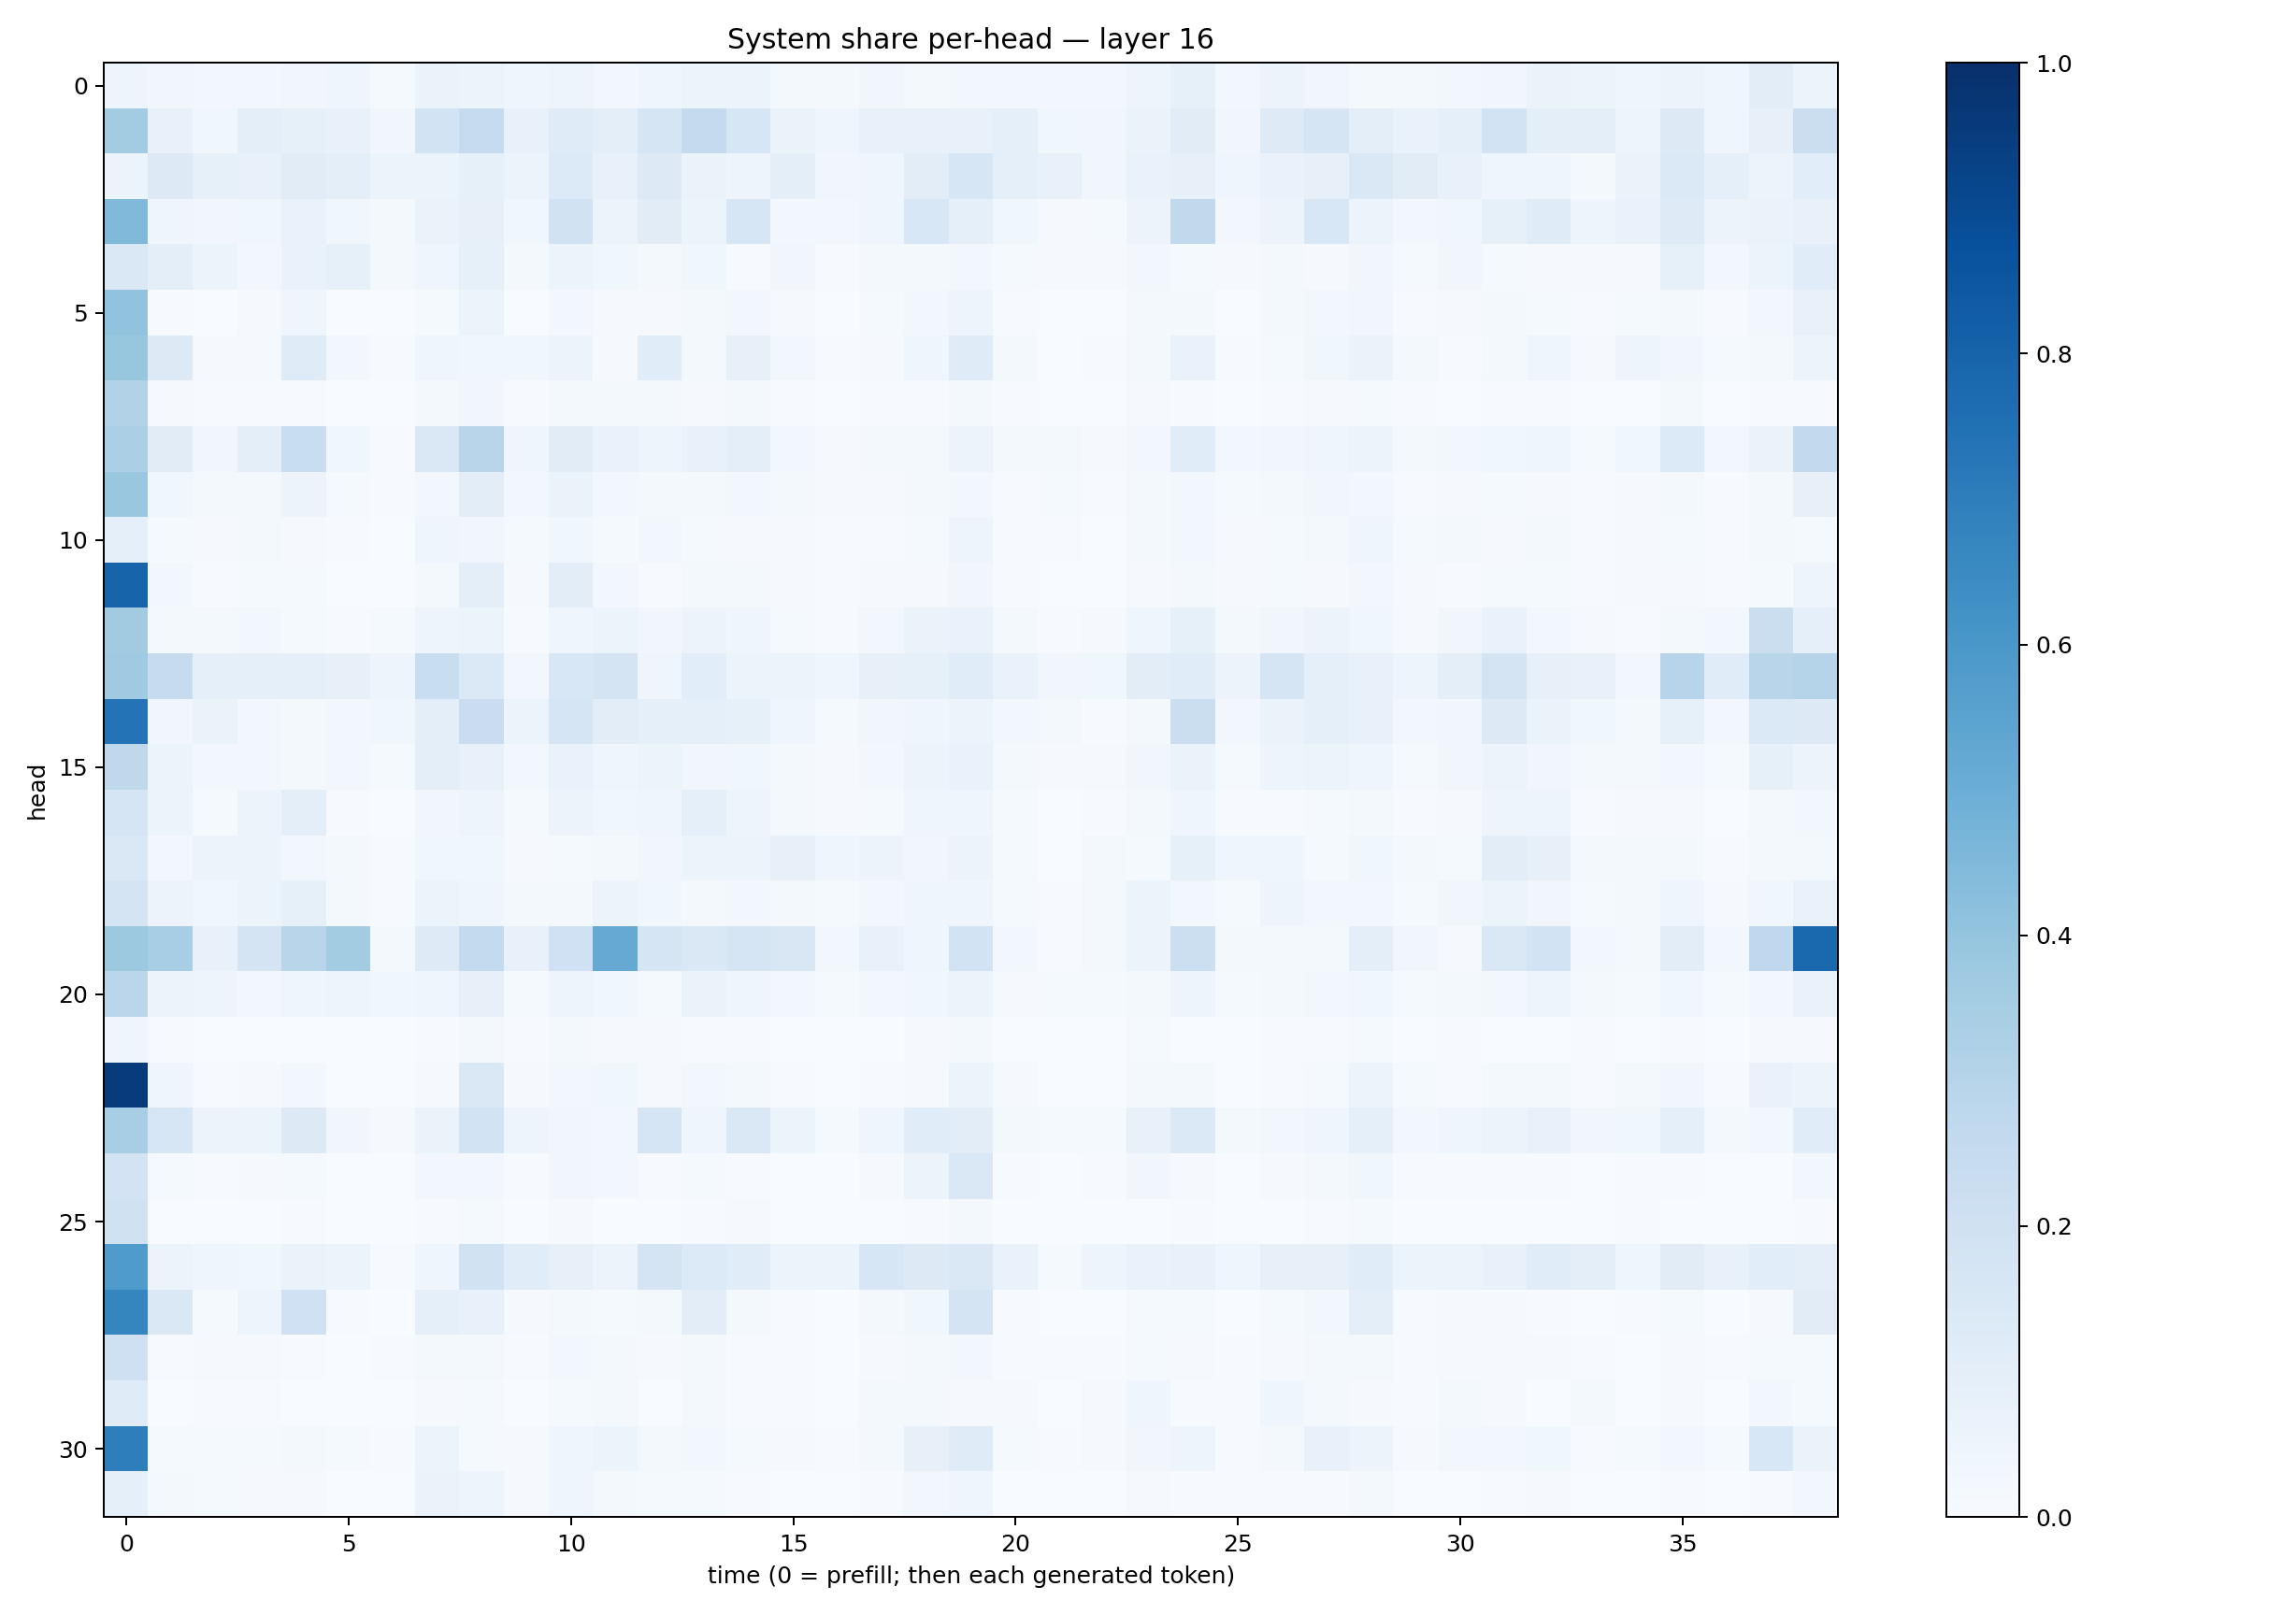

The table this chart was drawn from, first rows:
0.04859864, 0.03279669, 0.025225727, 0.024619898, 0.031821754, 0.03933262, 0.014284283, 0.063749924, 0.05219374, 0.040318955, 0.04867321, 0.031143276, 0.043807026, 0.05217323, 0.059140995, 0.019167425, 0.020439275, 0.03150988, 0.020237496, 0.029211484, 0.02863564, 0.029467573, 0.028373668, 0.047984935
0.3585, 0.07465, 0.03657, 0.1005, 0.08571, 0.07799, 0.03299, 0.1869, 0.2482, 0.07394, 0.1176, 0.09709, 0.1683, 0.2516, 0.1586, 0.06367, 0.04573, 0.07255, 0.07315, 0.07649, 0.09064, 0.03711, 0.03296, 0.06265
0.06145, 0.1275, 0.08267, 0.07361, 0.1112, 0.0964, 0.05417, 0.05894, 0.08514, 0.05122, 0.1348, 0.07343, 0.1266, 0.06368, 0.0504, 0.09645, 0.03451, 0.04072, 0.1031, 0.1638, 0.08957, 0.07577, 0.03306, 0.06936
0.447, 0.04449, 0.03227, 0.03851, 0.07022, 0.03645, 0.0168, 0.06504, 0.08055, 0.03775, 0.1889, 0.05674, 0.1128, 0.05267, 0.1575, 0.02408, 0.02592, 0.04378, 0.1539, 0.0892, 0.03754, 0.01063, 0.01249, 0.05639
0.1451, 0.09773, 0.05987, 0.03002, 0.06672, 0.08568, 0.0197, 0.04174, 0.08395, 0.02081, 0.06131, 0.03868, 0.0167, 0.03593, 0.007047, 0.03325, 0.00729, 0.01642, 0.01669, 0.03061, 0.01245, 0.009918, 0.009756, 0.02577
0.4057, 0.007627, 0.002506, 0.01066, 0.04164, 0.002653, 0.001034, 0.01256, 0.05137, 0.002974, 0.02368, 0.008826, 0.008219, 0.02159, 0.02974, 0.009769, 0.002372, 0.01437, 0.02936, 0.04723, 0.005033, 0.0006963, 0.00238, 0.02047
0.3921, 0.1327, 0.008133, 0.007936, 0.1201, 0.02983, 0.00519, 0.04276, 0.0387, 0.03681, 0.05711, 0.01067, 0.117, 0.01625, 0.07863, 0.02379, 0.005637, 0.01038, 0.04404, 0.1199, 0.02035, 0.001918, 0.007488, 0.01569
0.3144, 0.008218, 0.004139, 0.004433, 0.00769, 0.001397, 0.001269, 0.019, 0.032, 0.006616, 0.01888, 0.01772, 0.02169, 0.01125, 0.02026, 0.004975, 0.0007655, 0.005446, 0.006728, 0.02104, 0.00465, 0.0003887, 0.002118, 0.01017
0.3322, 0.1124, 0.03272, 0.09606, 0.2321, 0.03779, 0.006017, 0.144, 0.2898, 0.03912, 0.1107, 0.06902, 0.0497, 0.0707, 0.09461, 0.02507, 0.009536, 0.0162, 0.02341, 0.05624, 0.0181, 0.01994, 0.00831, 0.02695
0.3876, 0.03753, 0.02293, 0.02175, 0.05736, 0.01352, 0.006995, 0.02703, 0.1026, 0.02558, 0.06297, 0.02605, 0.02177, 0.01701, 0.02959, 0.01596, 0.01023, 0.00829, 0.01793, 0.02807, 0.005385, 0.01361, 0.007321, 0.01797
0.09323, 0.01552, 0.01146, 0.01768, 0.008069, 0.005161, 0.00168, 0.04122, 0.033, 0.01413, 0.03592, 0.01258, 0.02465, 0.01538, 0.01133, 0.009952, 0.004072, 0.006195, 0.01195, 0.04763, 0.006875, 0.004528, 0.003097, 0.01626
0.7978, 0.02656, 0.005081, 0.01464, 0.01434, 0.002119, 0.0007839, 0.02229, 0.09397, 0.009186, 0.1022, 0.02397, 0.007601, 0.01589, 0.01668, 0.009102, 0.004332, 0.00794, 0.008598, 0.03308, 0.005782, 0.002172, 0.001521, 0.008563
0.3596, 0.02209, 0.01599, 0.02772, 0.01313, 0.004072, 0.0135, 0.05018, 0.06016, 0.005437, 0.04442, 0.05348, 0.03377, 0.05629, 0.0411, 0.01292, 0.005591, 0.02463, 0.06555, 0.06848, 0.02274, 0.004481, 0.01024, 0.04367
0.3673, 0.2459, 0.08838, 0.09234, 0.09043, 0.07892, 0.04805, 0.234, 0.1395, 0.02391, 0.1556, 0.1726, 0.0403, 0.107, 0.05104, 0.05389, 0.04196, 0.07823, 0.08206, 0.1135, 0.06722, 0.03254, 0.03643, 0.1041
0.7415, 0.03297, 0.06626, 0.02803, 0.02157, 0.02404, 0.03794, 0.1003, 0.228, 0.05898, 0.1714, 0.1031, 0.0917, 0.09012, 0.08569, 0.04593, 0.01547, 0.03175, 0.04567, 0.05923, 0.02357, 0.0215, 0.007548, 0.02315
0.2714, 0.06117, 0.03047, 0.02397, 0.02001, 0.02891, 0.01403, 0.09545, 0.07212, 0.02676, 0.06744, 0.04157, 0.06236, 0.03184, 0.03592, 0.01753, 0.009862, 0.02795, 0.05633, 0.0672, 0.01618, 0.01142, 0.008108, 0.03174
0.1655, 0.05183, 0.0156, 0.05856, 0.09601, 0.007772, 0.002196, 0.03255, 0.04809, 0.0124, 0.05833, 0.03903, 0.0406, 0.09271, 0.04882, 0.01578, 0.01157, 0.01473, 0.04437, 0.04602, 0.01242, 0.001959, 0.004859, 0.01739
0.1408, 0.02708, 0.05506, 0.05958, 0.02536, 0.02235, 0.00516, 0.0364, 0.03822, 0.008205, 0.01354, 0.01716, 0.03447, 0.06008, 0.05884, 0.07859, 0.04294, 0.05683, 0.0332, 0.05611, 0.01532, 0.002788, 0.01767, 0.01193
0.1748, 0.05799, 0.03539, 0.05093, 0.08297, 0.02286, 0.00412, 0.06125, 0.04125, 0.01812, 0.02177, 0.05675, 0.03631, 0.02023, 0.02617, 0.01688, 0.01418, 0.03104, 0.04245, 0.04384, 0.01215, 0.007212, 0.01889, 0.05434
0.3769, 0.3455, 0.07607, 0.1751, 0.291, 0.3563, 0.02061, 0.124, 0.2575, 0.0705, 0.2003, 0.5152, 0.1717, 0.1477, 0.1685, 0.1503, 0.02536, 0.07341, 0.03975, 0.1864, 0.02522, 0.007704, 0.01819, 0.05426
0.2847, 0.05853, 0.04931, 0.02893, 0.03995, 0.04788, 0.03577, 0.0464, 0.07843, 0.01438, 0.04697, 0.03842, 0.01364, 0.06444, 0.04599, 0.03121, 0.01385, 0.02436, 0.03533, 0.05138, 0.009177, 0.01412, 0.0119, 0.01654
0.04511, 0.007531, 0.003805, 0.001879, 0.001619, 0.001844, 0.002845, 0.004816, 0.02104, 0.00505, 0.01793, 0.01095, 0.0111, 0.005282, 0.007699, 0.003437, 0.0007348, 0.003193, 0.008567, 0.01928, 0.001794, 0.001462, 0.001502, 0.0119
0.954, 0.04356, 0.006291, 0.009979, 0.02768, 0.001224, 0.00167, 0.01115, 0.1446, 0.008975, 0.0287, 0.03576, 0.009777, 0.02465, 0.01833, 0.004827, 0.001016, 0.005032, 0.009022, 0.05948, 0.009066, 0.001276, 0.00181, 0.0224
0.3462, 0.1599, 0.0566, 0.05992, 0.1309, 0.03255, 0.007928, 0.06588, 0.1854, 0.05036, 0.03458, 0.02848, 0.1645, 0.03972, 0.1475, 0.05164, 0.01218, 0.04379, 0.116, 0.1036, 0.02311, 0.01551, 0.0129, 0.07171
0.1816, 0.01263, 0.006218, 0.009038, 0.01408, 0.001973, 0.0005725, 0.02847, 0.02822, 0.005729, 0.03386, 0.0259, 0.005894, 0.01402, 0.007087, 0.002567, 0.001089, 0.008946, 0.0568, 0.141, 0.005034, 0.0004142, 0.005343, 0.03263
0.1985, 0.00203, 0.0006813, 0.002285, 0.005162, 0.0005712, 0.0001504, 0.005424, 0.01365, 0.00201, 0.01141, 0.002255, 0.003441, 0.00572, 0.0101, 0.00066, 0.000326, 0.001696, 0.006371, 0.01834, 0.00234, 0.0001811, 0.001027, 0.001621
0.5852, 0.06117, 0.04082, 0.03843, 0.06298, 0.05151, 0.004852, 0.0443, 0.192, 0.1141, 0.08088, 0.05518, 0.1787, 0.1352, 0.1156, 0.05844, 0.05942, 0.1626, 0.1285, 0.1443, 0.0696, 0.01349, 0.05014, 0.07022
0.6699, 0.1415, 0.01389, 0.04705, 0.2011, 0.006361, 0.0006768, 0.08769, 0.07655, 0.007826, 0.02151, 0.01474, 0.02072, 0.1041, 0.01676, 0.005913, 0.001817, 0.01657, 0.03532, 0.1764, 0.005958, 0.0005011, 0.003857, 0.01298
0.2071, 0.005582, 0.008313, 0.00937, 0.004498, 0.003285, 0.004768, 0.02263, 0.01847, 0.005612, 0.0296, 0.01675, 0.01029, 0.01903, 0.006969, 0.007181, 0.003498, 0.009077, 0.01798, 0.02823, 0.004728, 0.005249, 0.005829, 0.01246
0.1182, 0.003012, 0.005206, 0.006736, 0.00296, 0.0008114, 0.001904, 0.009953, 0.01473, 0.002873, 0.01417, 0.02155, 0.001919, 0.0168, 0.004704, 0.004963, 0.002467, 0.01671, 0.01921, 0.01089, 0.01053, 0.002023, 0.01096, 0.04354
0.6973, 0.01284, 0.01457, 0.01431, 0.02003, 0.01179, 0.005201, 0.05079, 0.01524, 0.01048, 0.04352, 0.05237, 0.01708, 0.02991, 0.01503, 0.00917, 0.007371, 0.02118, 0.07973, 0.1207, 0.01179, 0.004848, 0.00998, 0.03189
0.08618, 0.01729, 0.01352, 0.009726, 0.007873, 0.002571, 0.001249, 0.06341, 0.04846, 0.01127, 0.04291, 0.01588, 0.01222, 0.01501, 0.006182, 0.0034, 0.001973, 0.004093, 0.02431, 0.04097, 0.001844, 0.001231, 0.002102, 0.009941
